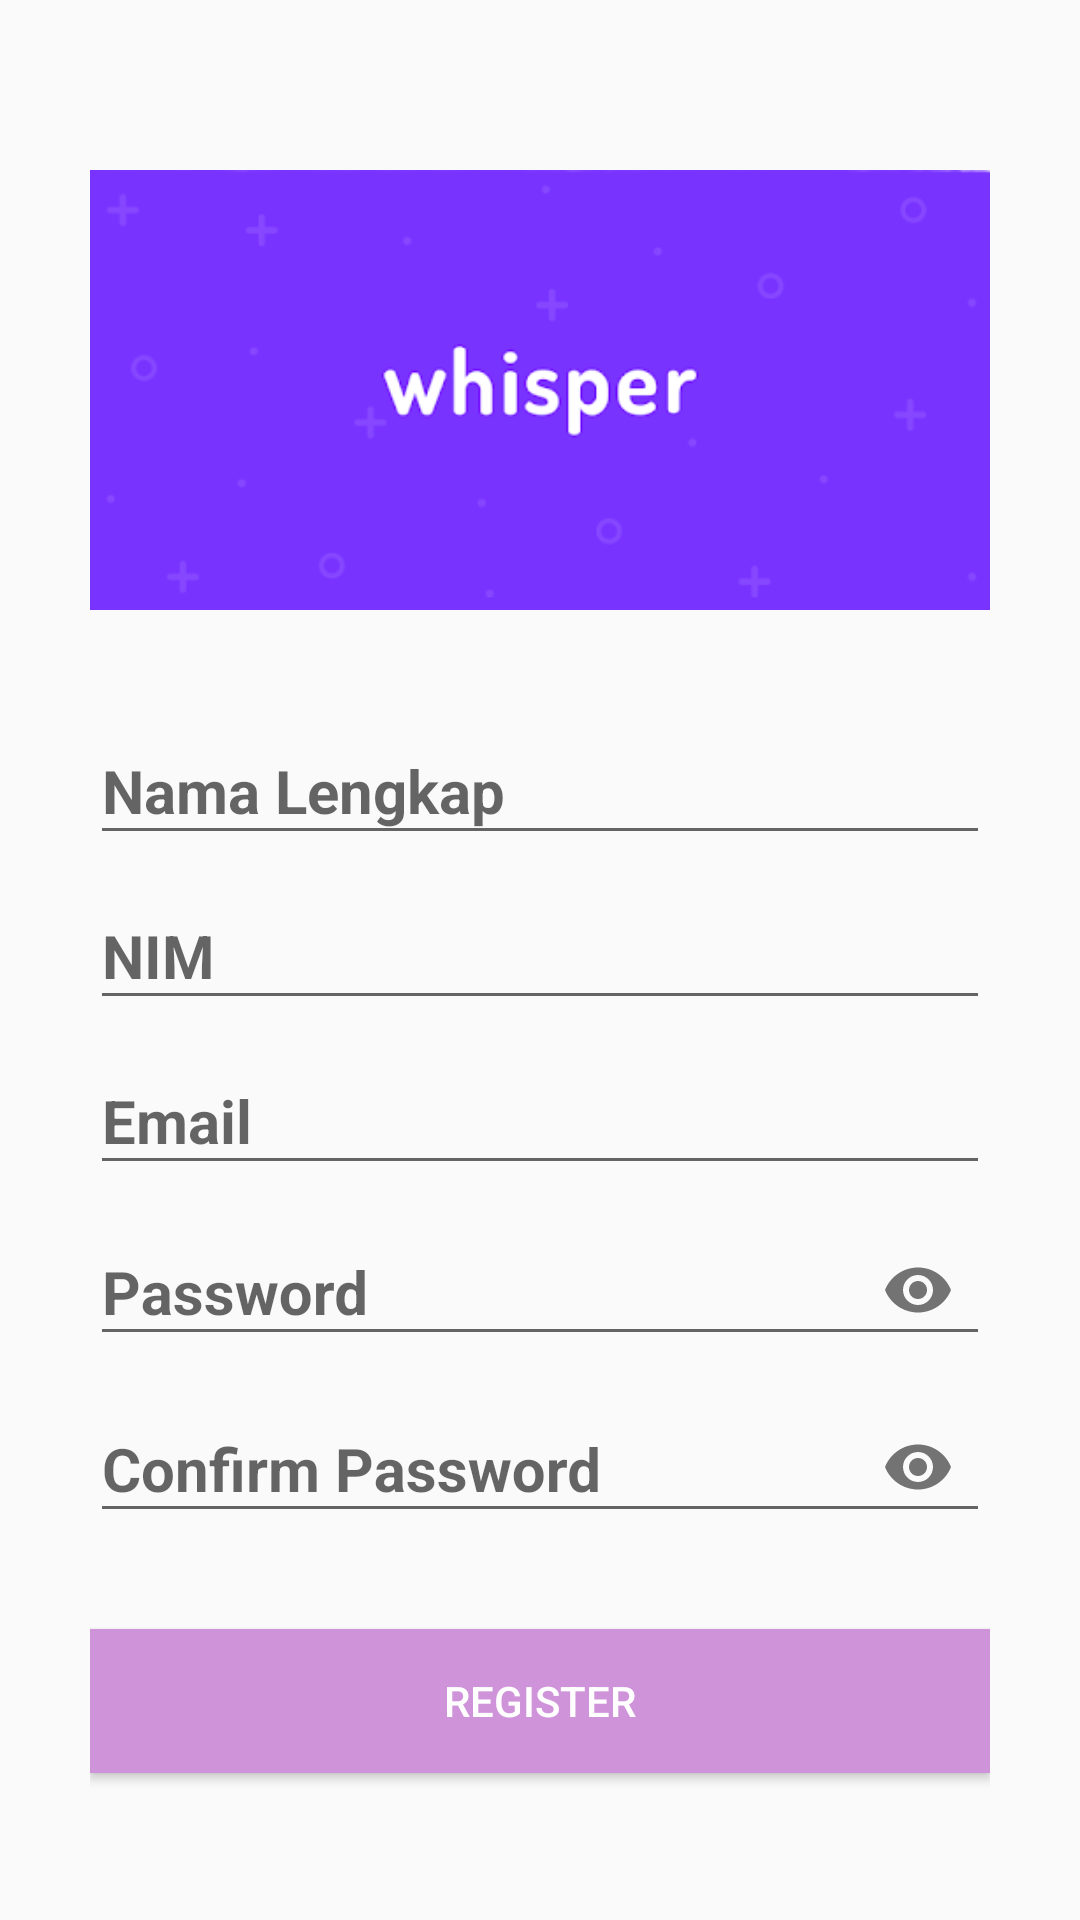

Write the Android layout XML for this screen, with the resource values it uses.
<!-- AndroidManifest.xml: application theme AppTheme -->
<!-- res/layout/activity_register.xml -->
<?xml version="1.0" encoding="utf-8"?>
<LinearLayout xmlns:android="http://schemas.android.com/apk/res/android"
    xmlns:app="http://schemas.android.com/apk/res-auto"
    xmlns:tools="http://schemas.android.com/tools"
    android:layout_width="match_parent"
    android:layout_height="match_parent"
    android:background="@drawable/animation_list"
    android:orientation="vertical"
    android:padding="30dp"
    tools:context=".Register">

    <ImageView
        android:layout_width="match_parent"
        android:layout_height="200dp"
        android:src="@drawable/icon" />

    <com.google.android.material.textfield.TextInputLayout
        android:layout_width="match_parent"
        android:layout_height="wrap_content"
        android:focusable="true"
        android:focusableInTouchMode="true" >

        <com.google.android.material.textfield.TextInputEditText
            android:id="@+id/Nama"
            android:layout_width="match_parent"
            android:layout_height="wrap_content"
            android:drawablePadding="15dp"
            android:hint="Nama Lengkap"
            android:inputType="text"
            android:textColor="#FFFFFF"
            android:textSize="20dp"
            android:textStyle="bold" />
    </com.google.android.material.textfield.TextInputLayout>

    <com.google.android.material.textfield.TextInputLayout
        android:layout_width="match_parent"
        android:layout_height="wrap_content"
        android:focusable="true"
        android:focusableInTouchMode="true" >

        <com.google.android.material.textfield.TextInputEditText
            android:id="@+id/NIM"
            android:layout_width="match_parent"
            android:layout_height="wrap_content"
            android:drawablePadding="15dp"
            android:hint="NIM"
            android:inputType="text"
            android:textColor="#FFFFFF"
            android:textSize="20dp"
            android:textStyle="bold" />
    </com.google.android.material.textfield.TextInputLayout>

    <com.google.android.material.textfield.TextInputLayout
        android:layout_width="match_parent"
        android:layout_height="wrap_content"
        android:focusable="true"
        android:focusableInTouchMode="true" >

        <com.google.android.material.textfield.TextInputEditText
            android:id="@+id/Email"
            android:layout_width="match_parent"
            android:layout_height="wrap_content"
            android:drawablePadding="15dp"
            android:hint="Email"
            android:inputType="text"
            android:textColor="#FFFFFF"
            android:textSize="20dp"
            android:textStyle="bold" />
    </com.google.android.material.textfield.TextInputLayout>

    <com.google.android.material.textfield.TextInputLayout
        android:layout_width="match_parent"
        android:layout_height="wrap_content"
        android:focusable="true"
        android:focusableInTouchMode="true"
        app:passwordToggleEnabled="true">

        <com.google.android.material.textfield.TextInputEditText
            android:id="@+id/Password"
            android:layout_width="match_parent"
            android:layout_height="wrap_content"
            android:drawablePadding="15dp"
            android:hint="Password"
            android:inputType="textPassword"
            android:textColor="#FFFFFF"
            android:textSize="20dp"
            android:textStyle="bold" />
    </com.google.android.material.textfield.TextInputLayout>

    <com.google.android.material.textfield.TextInputLayout
        android:layout_width="match_parent"
        android:layout_height="wrap_content"
        android:focusable="true"
        android:focusableInTouchMode="true"
        app:passwordToggleEnabled="true">

        <com.google.android.material.textfield.TextInputEditText
            android:id="@+id/ConfirmPassword"
            android:layout_width="match_parent"
            android:layout_height="wrap_content"
            android:drawablePadding="15dp"
            android:hint="Confirm Password"
            android:inputType="textPassword"
            android:textColor="#FFFFFF"
            android:textSize="20dp"
            android:textStyle="bold" />
    </com.google.android.material.textfield.TextInputLayout>

    <Button
        android:id="@+id/btnRegister"
        android:layout_width="match_parent"
        android:layout_height="wrap_content"
        android:layout_marginTop="30dp"
        android:background="#ce93d8"
        android:text="Register"
        android:textColor="@android:color/white" />

</LinearLayout>
<!-- resources referenced by this layout -->
<resources>
  <!-- drawable icon: png bitmap (drawable-hdpi, 16509 bytes) -->
  <style name="AppTheme" parent="Theme.AppCompat.Light.NoActionBar">
          
          <item name="colorPrimary">@color/colorPrimary</item>
          <item name="colorPrimaryDark">@color/colorPrimaryDark</item>
          <item name="colorAccent">@color/colorAccent</item>
      </style>
  <color name="colorPrimary">#6200EE</color>
  <color name="colorPrimaryDark">#3700B3</color>
  <color name="colorAccent">#03DAC5</color>
</resources>
